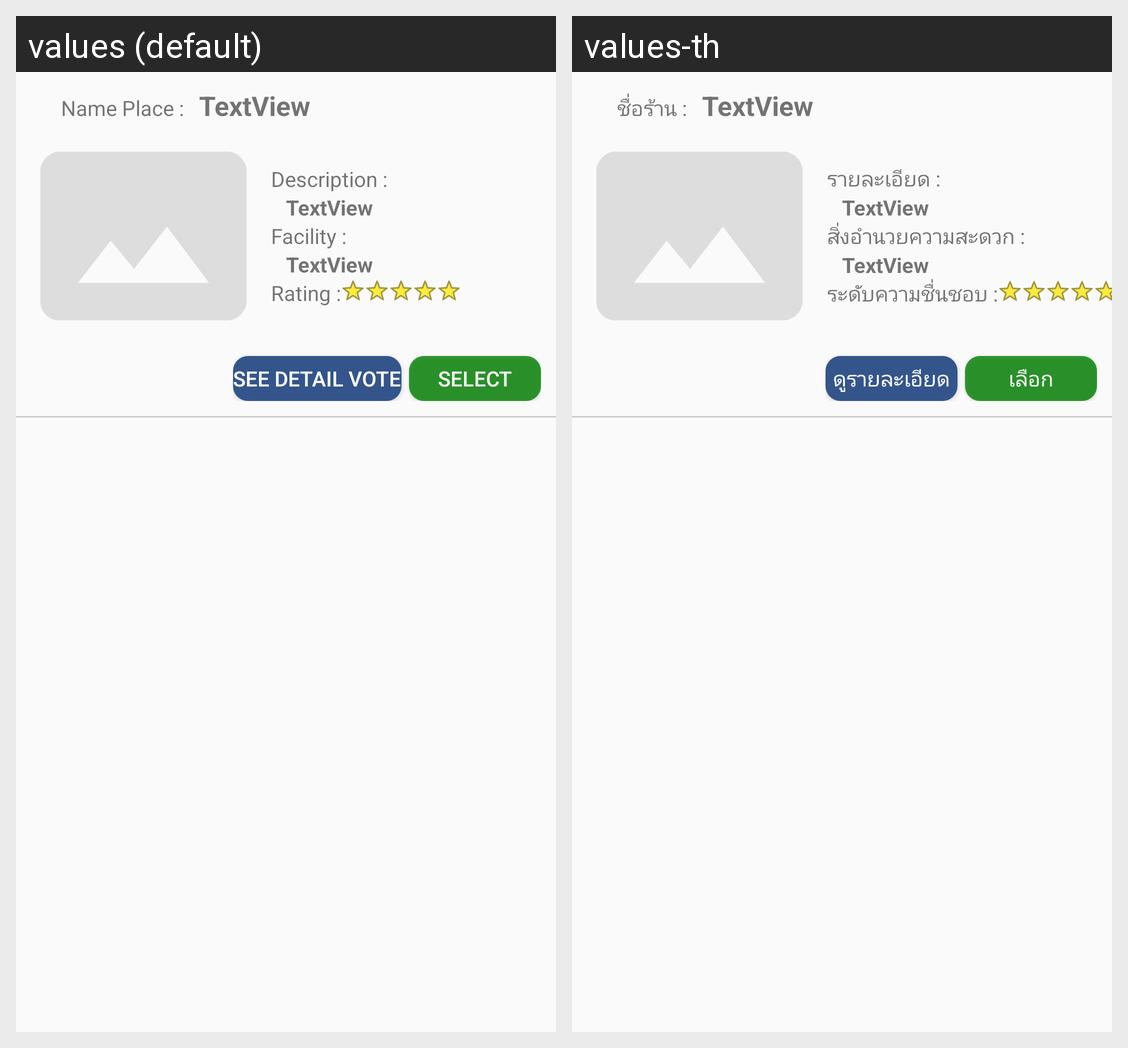

The Android screen above is rendered under two locales of the same app. Produce the string resources it draws, with the default and per-locale values.
Android screen res/layout/activity_place.xml rendered under 2 locales, left to right: values (default), values-th. Device: Nexus 5 (rendered at 1080×1920; each locale shown at half size, 540×960, under a caption strip naming it); theme AppTheme.
Strings drawn on this screen, with the default value and each locale's value (text and hints the layout hard-codes, and strings that could not be matched under every locale, appear in the picture but are not listed):

namePlace
  values: Name Place :
  values-th: ชื่อร้าน :

descriptionPlace
  values: Description :
  values-th: รายละเอียด :

facility
  values: Facility :
  values-th: สิ่งอำนวยความสะดวก :

rating
  values: Rating :
  values-th: ระดับความชื่นชอบ :

see_detail
  values: See detail Vote
  values-th: ดูรายละเอียด

select
  values: Select
  values-th: เลือก
